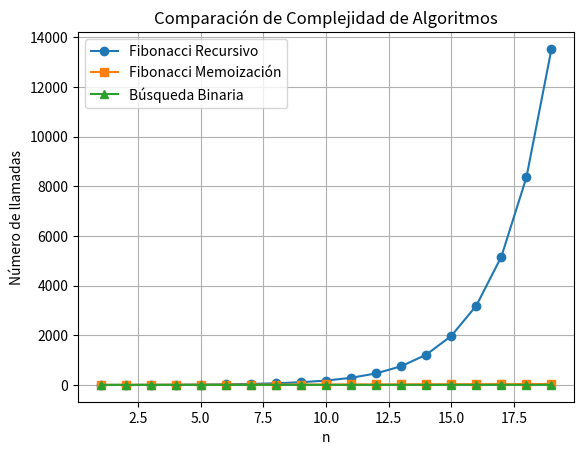

This figure's Python source:
from __future__ import annotations
import matplotlib.pyplot as plt
from typing import Any


Nodo = dict[str, Any]


def crear_nodo(etiqueta: str) -> Nodo:
    """
    Crea un nodo del árbol de llamadas.

    Cada nodo se representa con un diccionario que contiene:
    - 'etiqueta': texto descriptivo de la llamada actual.
    - 'hijos': lista con los nodos hijos generados por llamadas recursivas.

    Args:
        etiqueta: Texto que identifica la llamada actual.

    Returns:
        Un diccionario que representa un nodo del árbol.
    """
    return {
        "etiqueta": etiqueta,
        "hijos": []
    }


def imprimir_arbol(nodo: Nodo, prefijo: str = "", es_ultimo: bool = True) -> None:
    """
    Imprime un árbol con formato jerárquico.

    La función imprime primero el nodo actual y después recorre
    recursivamente cada uno de sus hijos.

    Args:
        nodo: Nodo actual que se desea imprimir.
        prefijo: Cadena auxiliar para conservar la forma visual del árbol.
        es_ultimo: Indica si el nodo actual es el último hijo de su nivel.

    Returns:
        None.
    """
    if es_ultimo:
        conector = "└── "
        nuevo_prefijo = prefijo + "    "
    else:
        conector = "├── "
        nuevo_prefijo = prefijo + "│   "

    print(prefijo + conector + nodo["etiqueta"])

    cantidad_hijos = len(nodo["hijos"])

    for indice, hijo in enumerate(nodo["hijos"]):
        hijo_es_ultimo = indice == cantidad_hijos - 1
        imprimir_arbol(hijo, nuevo_prefijo, hijo_es_ultimo)


def fibonacci_recursivo(n: int) -> tuple[int, Nodo, int]:
    """
    Calcula Fibonacci de forma recursiva y construye el árbol de llamadas.

    La función regresa tres valores:
    1. El resultado numérico de fib(n).
    2. El nodo raíz del subárbol correspondiente a la llamada actual.
    3. El total de llamadas realizadas dentro de este subproblema.

    Args:
        n: Valor de entrada para Fibonacci.

    Returns:
        Una tupla con:
        - resultado de Fibonacci
        - nodo raíz del árbol de llamadas
        - total de llamadas realizadas
    """
    nodo_actual = crear_nodo(f"fib({n})")

    if n <= 1:
        resultado = n
        total_llamadas = 1
        return resultado, nodo_actual, total_llamadas

    resultado_izquierdo, hijo_izquierdo, llamadas_izquierdas = fibonacci_recursivo(n - 1)
    resultado_derecho, hijo_derecho, llamadas_derechas = fibonacci_recursivo(n - 2)

    nodo_actual["hijos"].append(hijo_izquierdo)
    nodo_actual["hijos"].append(hijo_derecho)

    resultado = resultado_izquierdo + resultado_derecho
    total_llamadas = 1 + llamadas_izquierdas + llamadas_derechas

    return resultado, nodo_actual, total_llamadas


def fibonacci_recursivo_memoria(
    n: int,
    memo: dict[int, int] | None = None
) -> tuple[int, Nodo, int]:
    """
    Calcula Fibonacci con memoria dinámica y construye el árbol de llamadas.

    Si un valor ya fue calculado, no se vuelve a expandir su subárbol.
    En ese caso, el nodo se marca con la leyenda '[memo=valor]'.

    Args:
        n: Valor de entrada para Fibonacci.
        memo: Diccionario que almacena resultados ya calculados.

    Returns:
        Una tupla con:
        - resultado de Fibonacci
        - nodo raíz del árbol de llamadas
        - total de llamadas realizadas
    """
    if memo is None:
        memo = {}

    if n in memo:
        nodo_actual = crear_nodo(f"fib({n}) [memo={memo[n]}]")
        resultado = memo[n]
        total_llamadas = 1
        return resultado, nodo_actual, total_llamadas

    nodo_actual = crear_nodo(f"fib({n})")

    if n <= 1:
        memo[n] = n
        resultado = n
        total_llamadas = 1
        return resultado, nodo_actual, total_llamadas

    resultado_izquierdo, hijo_izquierdo, llamadas_izquierdas = fibonacci_recursivo_memoria(
        n - 1,
        memo
    )
    resultado_derecho, hijo_derecho, llamadas_derechas = fibonacci_recursivo_memoria(
        n - 2,
        memo
    )

    nodo_actual["hijos"].append(hijo_izquierdo)
    nodo_actual["hijos"].append(hijo_derecho)

    resultado = resultado_izquierdo + resultado_derecho
    memo[n] = resultado
    total_llamadas = 1 + llamadas_izquierdas + llamadas_derechas

    return resultado, nodo_actual, total_llamadas


def busqueda_binaria_arbol(
    arreglo: list[int],
    objetivo: int,
    izquierda: int,
    derecha: int
) -> tuple[int, Nodo, int]:
    """
    Realiza búsqueda binaria recursiva y construye el árbol de llamadas.

    Cada llamada genera un nodo con el segmento actual del arreglo que
    está siendo analizado.

    Args:
        arreglo: Lista ordenada en la que se desea buscar.
        objetivo: Valor que se desea encontrar.
        izquierda: Índice izquierdo del rango de búsqueda actual.
        derecha: Índice derecho del rango de búsqueda actual.

    Returns:
        Una tupla con:
        - índice encontrado, o -1 si no existe
        - nodo raíz del árbol de llamadas
        - total de llamadas realizadas
    """
    segmento_actual = arreglo[izquierda:derecha + 1]
    etiqueta = "buscar(" + str(segmento_actual) + ")"
    nodo_actual = crear_nodo(etiqueta)

    total_llamadas = 1

    if izquierda > derecha:
        nodo_actual["etiqueta"] += " -> no encontrado"
        return -1, nodo_actual, total_llamadas

    medio = (izquierda + derecha) // 2

    if arreglo[medio] == objetivo:
        nodo_actual["etiqueta"] += " -> encontrado en indice " + str(medio)
        return medio, nodo_actual, total_llamadas

    if objetivo < arreglo[medio]:
        resultado, hijo, llamadas = busqueda_binaria_arbol(
            arreglo,
            objetivo,
            izquierda,
            medio - 1
        )
        nodo_actual["hijos"].append(hijo)
        total_llamadas = total_llamadas + llamadas
        return resultado, nodo_actual, total_llamadas

    resultado, hijo, llamadas = busqueda_binaria_arbol(
        arreglo,
        objetivo,
        medio + 1,
        derecha
    )
    nodo_actual["hijos"].append(hijo)
    total_llamadas = total_llamadas + llamadas

    return resultado, nodo_actual, total_llamadas


def ejecutar_fibonacci(n: int) -> None:
    """
    Ejecuta y muestra dos versiones de Fibonacci:
    - recursiva simple
    - recursiva con memoria dinámica

    Args:
        n: Valor que se utilizará en la demostración.

    Returns:
        None.
    """
    print("=" * 70)
    print("FIBONACCI SIN MEMORIA DINAMICA")
    print("=" * 70)

    resultado, raiz, total_llamadas = fibonacci_recursivo(n)

    print("\nArbol de llamadas:")
    imprimir_arbol(raiz)

    print("\nResumen:")
    print(f"Resultado: {resultado}")
    print(f"Total de llamadas: {total_llamadas}")

    print("\n" + "=" * 70)
    print("FIBONACCI CON MEMORIA DINAMICA")
    print("=" * 70)

    resultado_memo, raiz_memo, total_llamadas_memo = fibonacci_recursivo_memoria(n)

    print("\nArbol de llamadas:")
    imprimir_arbol(raiz_memo)

    print("\nResumen:")
    print(f"Resultado: {resultado_memo}")
    print(f"Total de llamadas: {total_llamadas_memo}")


def ejecutar_busqueda(arreglo: list[int], objetivo: int) -> None:
    """
    Ejecuta la búsqueda binaria recursiva y muestra su árbol de llamadas.

    Args:
        arreglo: Lista ordenada en la que se realizará la búsqueda.
        objetivo: Valor que se desea localizar.

    Returns:
        None.
    """
    print("=" * 70)
    print("BUSQUEDA BINARIA")
    print("=" * 70)

    resultado, raiz, total_llamadas = busqueda_binaria_arbol(
        arreglo,
        objetivo,
        0,
        len(arreglo) - 1
    )

    print("\nArbol de llamadas:")
    imprimir_arbol(raiz)

    print("\nResumen:")
    print(f"Indice encontrado: {resultado}")
    print(f"Total de llamadas: {total_llamadas}")



import matplotlib.pyplot as plt

if __name__ == "__main__":

    # LISTAS PARA la GRAFICA

    valores_n = []
    llamadas_normal = []
    llamadas_memoria = []
    llamadas_busqueda = []

    for n in range(1, 20):

        print(f"\n===== n = {n} =====")

        # Fibonacci normal
        _, _, total_llamadas = fibonacci_recursivo(n)

        # Fibonacci memoización
        _, _, total_llamadas_mem = fibonacci_recursivo_memoria(n, {})

        # Búsqueda binaria
        arreglo = list(range(1, n + 1))
        objetivo = -1 

        _, _, total_llamadas_busq = busqueda_binaria_arbol(
            arreglo,
            objetivo,
            0,
            len(arreglo) - 1
        )

        # guardar los puntos
        valores_n.append(n)
        llamadas_normal.append(total_llamadas)
        llamadas_memoria.append(total_llamadas_mem)
        llamadas_busqueda.append(total_llamadas_busq)

    # GRAFICA

    plt.figure()

    plt.plot(valores_n, llamadas_normal,
             marker='o', label="Fibonacci Recursivo")

    plt.plot(valores_n, llamadas_memoria,
             marker='s', label="Fibonacci Memoización")

    plt.plot(valores_n, llamadas_busqueda,
             marker='^', label="Búsqueda Binaria")

    plt.xlabel("n")
    plt.ylabel("Número de llamadas")
    plt.title("Comparación de Complejidad de Algoritmos")

    plt.legend()
    plt.grid(True)

    plt.show()

    print("\n" + "#" * 70 + "\n")

    # EJECUCION NORMAL

    arreglo_prueba = [
        1,2,3,4,5,6,7,8,9,10,
        11,12,13,14,15,16,17,18,19,20
    ]

    objetivo_prueba = 6
    ejecutar_busqueda(arreglo_prueba, objetivo_prueba)
